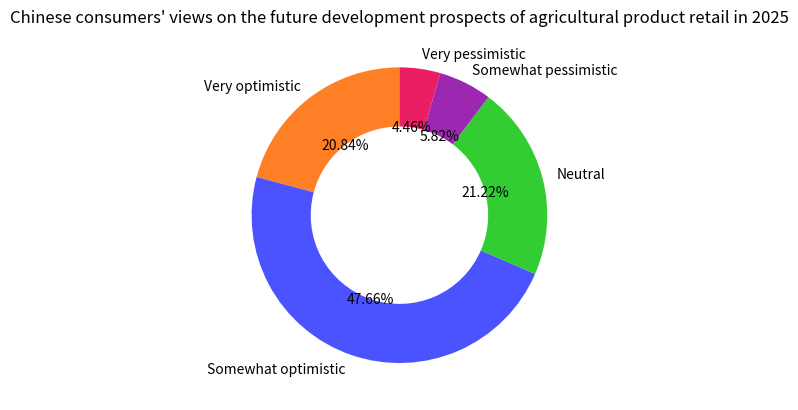

Here is the Python script that generated this plot:
import matplotlib.pyplot as plt

# Data
labels = ["Very optimistic", "Somewhat optimistic", "Neutral", "Somewhat pessimistic", "Very pessimistic"]
sizes = [20.84, 47.66, 21.22, 5.82, 4.46]
# Corresponding colors
colors = ['#FF7F27', '#4B53FF', '#32CD32', '#9C27B0', '#E91E63']

fig, ax = plt.subplots()
# Draw a donut chart, wedgeprops sets the width of the donut
wedges, texts, autotexts = ax.pie(sizes, labels=labels, colors=colors, autopct="%1.2f%%",
                                  startangle=90, wedgeprops={"width": 0.4})

# Adjust the position and style of the annotation text (optional) to make the annotation clearer
for autotext in autotexts:
    autotext.set_horizontalalignment('center')
    autotext.set_verticalalignment('center')

ax.set_title('Chinese consumers\' views on the future development prospects of agricultural product retail in 2025')

plt.show()
